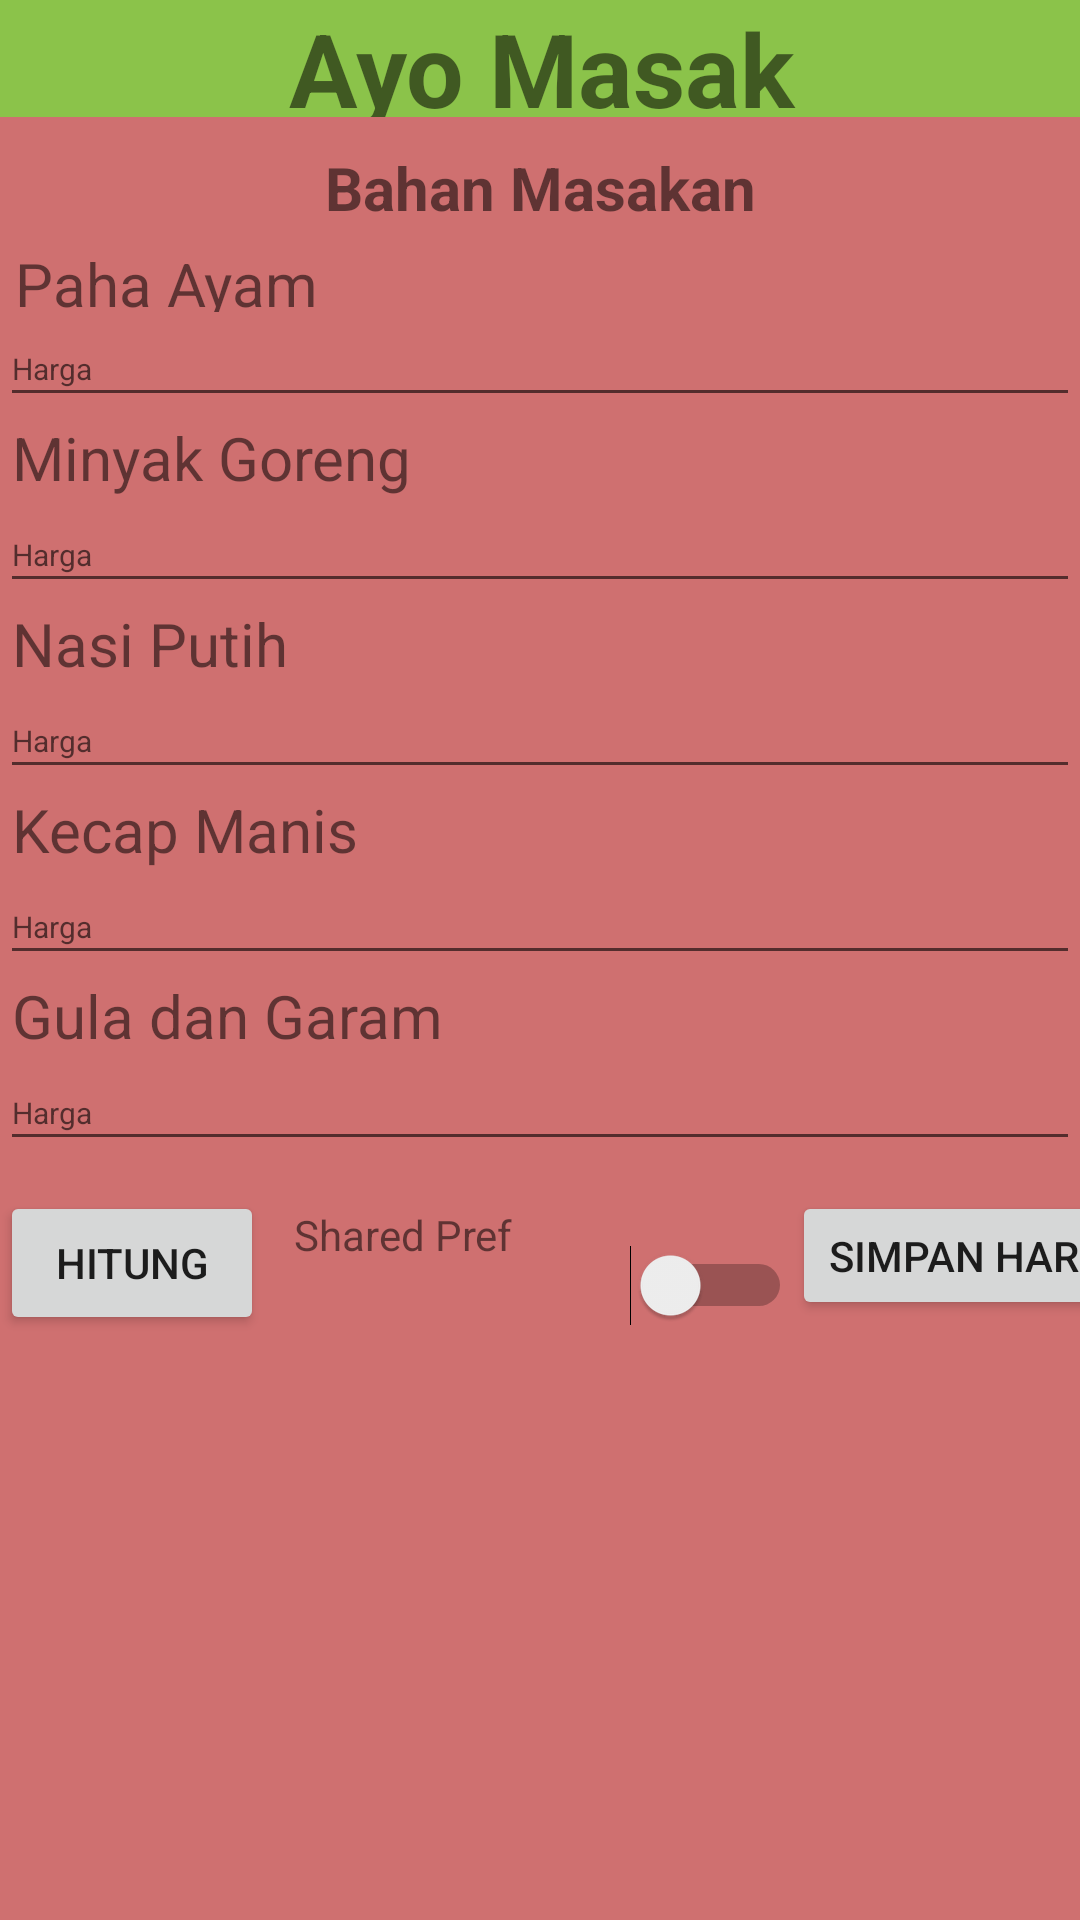

Android layout source for this screen:
<!-- AndroidManifest.xml: application theme Theme.AyoMasak -->
<!-- res/layout/activity_kalkulator_nasgor.xml -->
<?xml version="1.0" encoding="utf-8"?>
<androidx.constraintlayout.widget.ConstraintLayout xmlns:android="http://schemas.android.com/apk/res/android"
    xmlns:app="http://schemas.android.com/apk/res-auto"
    xmlns:tools="http://schemas.android.com/tools"
    android:layout_width="match_parent"
    android:layout_height="match_parent"
    android:background="#EC776E"
    android:backgroundTint="#CF7070"
    tools:context=".MainActivity">

    <EditText
        android:id="@+id/editHargaGula"
        android:layout_width="0dp"
        android:layout_height="35dp"
        android:ems="10"
        android:hint="Harga"
        android:inputType="number"
        android:textSize="10sp"
        app:layout_constraintEnd_toEndOf="parent"
        app:layout_constraintHorizontal_bias="0.0"
        app:layout_constraintStart_toStartOf="parent"
        app:layout_constraintTop_toBottomOf="@+id/textView16" />

    <EditText
        android:id="@+id/editHargaKecap"
        android:layout_width="0dp"
        android:layout_height="35dp"
        android:ems="10"
        android:hint="Harga"
        android:inputType="number"
        android:textSize="10sp"
        app:layout_constraintEnd_toEndOf="parent"
        app:layout_constraintHorizontal_bias="0.0"
        app:layout_constraintStart_toStartOf="parent"
        app:layout_constraintTop_toBottomOf="@+id/textView15" />

    <EditText
        android:id="@+id/editHargaNasi"
        android:layout_width="0dp"
        android:layout_height="35dp"
        android:ems="10"
        android:hint="Harga"
        android:inputType="number"
        android:textSize="10sp"
        app:layout_constraintEnd_toEndOf="parent"
        app:layout_constraintHorizontal_bias="0.0"
        app:layout_constraintStart_toStartOf="parent"
        app:layout_constraintTop_toBottomOf="@+id/textView14" />

    <EditText
        android:id="@+id/editHargaMinyak"
        android:layout_width="0dp"
        android:layout_height="35dp"
        android:ems="10"
        android:hint="Harga"
        android:inputType="number"
        android:textSize="10sp"
        app:layout_constraintEnd_toEndOf="parent"
        app:layout_constraintHorizontal_bias="0.0"
        app:layout_constraintStart_toStartOf="parent"
        app:layout_constraintTop_toBottomOf="@+id/textView10" />

    <TextView
        android:id="@+id/textView16"
        android:layout_width="wrap_content"
        android:layout_height="wrap_content"
        android:layout_marginStart="4dp"
        android:text="Gula dan Garam"
        android:textSize="20sp"
        app:layout_constraintStart_toStartOf="parent"
        app:layout_constraintTop_toBottomOf="@+id/editHargaKecap" />

    <TextView
        android:id="@+id/textView15"
        android:layout_width="wrap_content"
        android:layout_height="wrap_content"
        android:layout_marginStart="4dp"
        android:text="Kecap Manis"
        android:textSize="20sp"
        app:layout_constraintStart_toStartOf="parent"
        app:layout_constraintTop_toBottomOf="@+id/editHargaNasi" />

    <TextView
        android:id="@+id/textView14"
        android:layout_width="wrap_content"
        android:layout_height="wrap_content"
        android:layout_marginStart="4dp"
        android:text="Nasi Putih"
        android:textSize="20sp"
        app:layout_constraintStart_toStartOf="parent"
        app:layout_constraintTop_toBottomOf="@+id/editHargaMinyak" />

    <TextView
        android:id="@+id/textView10"
        android:layout_width="wrap_content"
        android:layout_height="wrap_content"
        android:layout_marginStart="4dp"
        android:text="Minyak Goreng"
        android:textSize="20sp"
        app:layout_constraintStart_toStartOf="parent"
        app:layout_constraintTop_toBottomOf="@+id/editHargaAyam" />

    <TextView
        android:id="@+id/textView"
        android:layout_width="382dp"
        android:layout_height="39dp"
        android:background="#AA9D27"
        android:backgroundTint="#8BC34A"
        android:text="Ayo Masak"
        android:textAlignment="center"
        android:textSize="34sp"
        android:textStyle="bold"
        app:layout_constraintEnd_toEndOf="parent"
        app:layout_constraintStart_toStartOf="parent"
        app:layout_constraintTop_toTopOf="parent" />

    <TextView
        android:id="@+id/textView4"
        android:layout_width="wrap_content"
        android:layout_height="wrap_content"
        android:layout_marginTop="10dp"
        android:text="Bahan Masakan"
        android:textSize="20sp"
        android:textStyle="bold"
        app:layout_constraintEnd_toEndOf="parent"
        app:layout_constraintStart_toStartOf="parent"
        app:layout_constraintTop_toBottomOf="@+id/textView" />

    <TextView
        android:id="@+id/textView9"
        android:layout_width="150dp"
        android:layout_height="23dp"
        android:layout_marginStart="5dp"
        android:layout_marginTop="5dp"
        android:text="Paha Ayam"
        android:textSize="20sp"
        app:layout_constraintStart_toStartOf="parent"
        app:layout_constraintTop_toBottomOf="@+id/textView4" />

    <EditText
        android:id="@+id/editHargaAyam"
        android:layout_width="0dp"
        android:layout_height="35dp"
        android:ems="10"
        android:hint="Harga"
        android:inputType="number"
        android:textSize="10sp"
        app:layout_constraintEnd_toEndOf="parent"
        app:layout_constraintStart_toStartOf="parent"
        app:layout_constraintTop_toBottomOf="@+id/textView9" />

    <Button
        android:id="@+id/buttonHitung"
        android:layout_width="wrap_content"
        android:layout_height="wrap_content"
        android:layout_marginTop="10dp"
        android:text="Hitung"
        app:layout_constraintStart_toStartOf="parent"
        app:layout_constraintTop_toBottomOf="@+id/editHargaGula" />

    <TextView
        android:id="@+id/textHasil"
        android:layout_width="112dp"
        android:layout_height="44dp"
        android:layout_marginStart="10dp"
        android:layout_marginTop="15dp"
        android:text="Shared Pref"
        app:layout_constraintStart_toEndOf="@+id/buttonHitung"
        app:layout_constraintTop_toBottomOf="@+id/editHargaGula" />

    <Button
        android:id="@+id/buttonSimpan"
        android:layout_width="0dp"
        android:layout_height="43dp"
        android:layout_marginTop="10dp"
        android:text="Simpan Harga"
        app:layout_constraintStart_toEndOf="@+id/switch1"
        app:layout_constraintTop_toBottomOf="@+id/editHargaGula" />

    <Switch
        android:id="@+id/switch1"
        android:layout_width="wrap_content"
        android:layout_height="wrap_content"
        android:layout_marginTop="28dp"
        app:layout_constraintStart_toEndOf="@+id/textHasil"
        app:layout_constraintTop_toBottomOf="@+id/editHargaGula" />

</androidx.constraintlayout.widget.ConstraintLayout>
<!-- resources referenced by this layout -->
<resources>
  <style name="Theme.AyoMasak" parent="Theme.MaterialComponents.DayNight.DarkActionBar">
          
          <item name="colorPrimary">@color/purple_500</item>
          <item name="colorPrimaryVariant">@color/purple_700</item>
          <item name="colorOnPrimary">@color/white</item>
          
          <item name="colorSecondary">@color/teal_200</item>
          <item name="colorSecondaryVariant">@color/teal_700</item>
          <item name="colorOnSecondary">@color/black</item>
          
          <item name="android:statusBarColor" tools:targetApi="l">?attr/colorPrimaryVariant</item>
          
      </style>
  <!-- not gathered from this repository: default colours our renderer supplied (Android Studio template values) -->
  <color name="purple_500">#FF6200EE</color>
  <color name="purple_700">#FF3700B3</color>
  <color name="teal_200">#FF03DAC5</color>
  <color name="teal_700">#FF018786</color>
  <color name="black">#FF000000</color>
  <color name="white">#FFFFFFFF</color>
</resources>
